Run: headless pygame with SDL's dummy video driver; simulated clock (each Clock.tick advances the game by its frame time, no real sleeping); random seed 0; keys injected as events and as key.get_pressed() state; mouse plan: one left click at the window centre at the start of phase 2, then a move to the lower-right quarter at the start of phase 3.
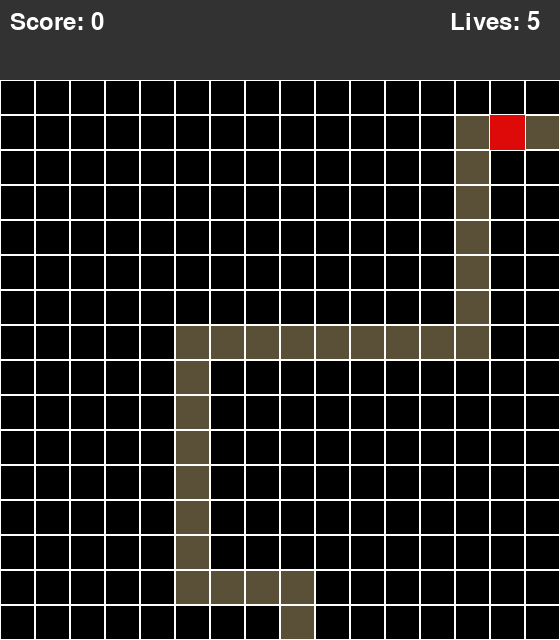
Frame 1 of 4 · flips 1–60 · no input
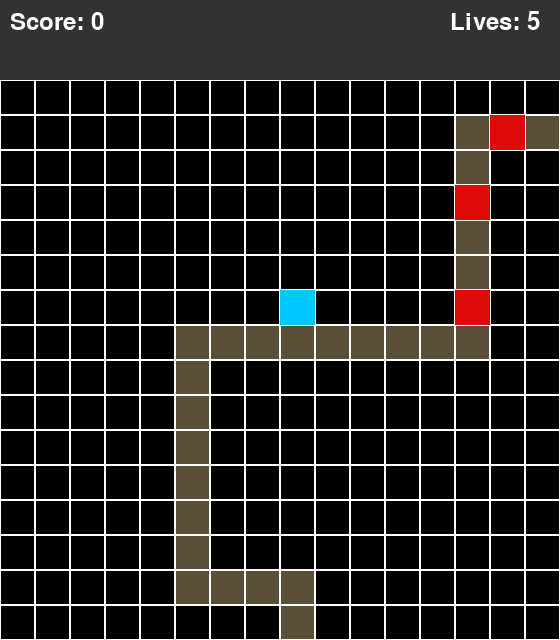
Frame 2 of 4 · flips 61–180 · clicked the window centre · tapped SPACE, RETURN · held RIGHT (→), D
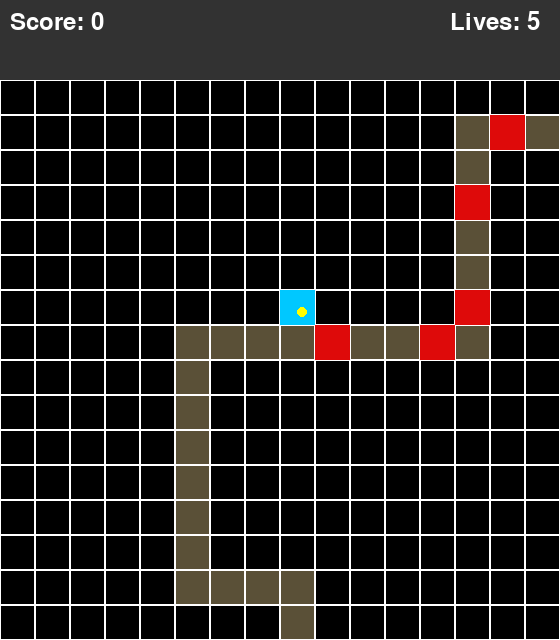
Frame 3 of 4 · flips 181–300 · moved the mouse to the lower-right quarter · held DOWN (↓), S
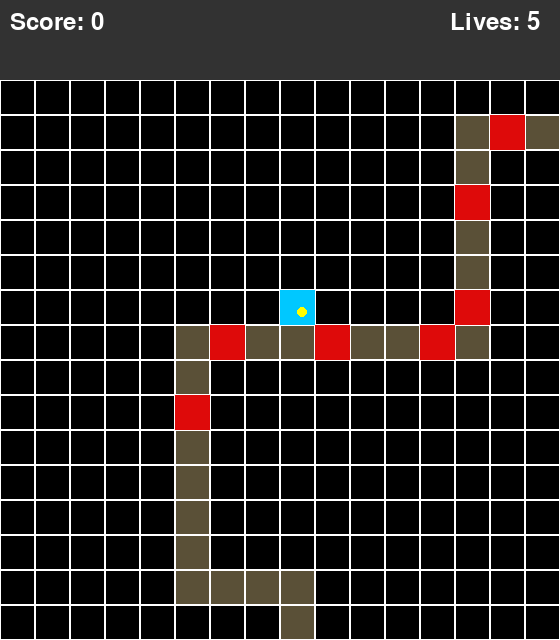
Frame 4 of 4 · flips 301–420 · held LEFT (←), A, UP (↑), W

The pygame program that drew these frames:

import pygame
import sys
import random

# Grid and window setup
ROWS = 16
COLS = 16
CELL_SIZE = 35
SIDES = COLS * CELL_SIZE
UI_HEIGHT = 80
# Colors
WHITE = (255, 255, 255)
BLACK = (0, 0, 0)
LIGHT_BLACK=(50,50,50)
ENEMY_COLOR = (222, 10, 10)
TOWER_COLOR = (0, 200, 255)
BULLET_COLOR = (255, 255, 0)
PATH_COLOR = (90, 80, 55)  # soft brown

def generate_enemy_path():
    sides = ['top', 'bottom', 'left', 'right']
    start_side = random.choice(sides)
    end_side = random.choice([s for s in sides if s != start_side])

    def random_point_on(side):
        if side == 'top':
            return (0, random.randint(0, COLS - 1))
        elif side == 'bottom':
            return (ROWS - 1, random.randint(0, COLS - 1))
        elif side == 'left':
            return (random.randint(0, ROWS - 1), 0)
        elif side == 'right':
            return (random.randint(0, ROWS - 1), COLS - 1)

    start = random_point_on(start_side)
    end = random_point_on(end_side)

    bend_count = random.choice([1, 2])
    bends = []
    for _ in range(bend_count):
        bend = (random.randint(1, ROWS - 2), random.randint(1, COLS - 2))
        bends.append(bend)

    points = [start] + bends + [end]

    path = []
    for i in range(len(points) - 1):
        curr = points[i]
        next_p = points[i + 1]
        temp_path = []

        row1, col1 = curr
        row2, col2 = next_p

        if col1 != col2:
            step = 1 if col2 > col1 else -1
            for c in range(col1, col2 + step, step):
                temp_path.append((row1, c))
        if row1 != row2:
            step = 1 if row2 > row1 else -1
            for r in range(row1 + step, row2 + step, step):
                temp_path.append((r, col2))

        path += temp_path

    return path

ENEMY_PATH = generate_enemy_path()


# Class for enemies
class Enemy:
    def __init__(self, path):
        self.path = path
        self.pos_index = 0
        self.row, self.col = path[0]
        self.hp = 3  # Hit points

    def move(self):
        if self.pos_index < len(self.path) - 1:
            self.pos_index += 1
            self.row, self.col = self.path[self.pos_index]
        else:
            # Reached the end of the path
            self.row = None
            self.col = None

    def is_alive(self):
        return self.hp > 0


# Class for bullets
class Bullet:
    def __init__(self, tower_pos, target_enemy):
        self.x = tower_pos[1] * CELL_SIZE + CELL_SIZE // 2
        self.y = tower_pos[0] * CELL_SIZE + CELL_SIZE // 2 + UI_HEIGHT
        self.target = target_enemy
        self.speed = 8

    def move(self):
        if not self.target.is_alive():
            return True  # Bullet disappears if target is dead

        target_x = self.target.col * CELL_SIZE + CELL_SIZE // 2
        target_y = self.target.row * CELL_SIZE + CELL_SIZE // 2 + UI_HEIGHT

        dx = target_x - self.x
        dy = target_y - self.y

        distance = (dx ** 2 + dy ** 2) ** 0.5

        if distance < self.speed or distance == 0:
            # Hit the target
            self.target.hp -= 1
            return True  # Bullet is removed
        else:
            # Move the bullet closer to the target
            self.x += self.speed * dx / distance
            self.y += self.speed * dy / distance
            return False


# Draw grid lines
def draw_grid(screen):
    for row in range(ROWS):
        for col in range(COLS):
            pygame.draw.rect(
                screen,
                WHITE,
                (col * CELL_SIZE, row * CELL_SIZE + UI_HEIGHT, CELL_SIZE, CELL_SIZE),
                1
            )

def draw_text(screen, text,x,y,font,color=WHITE):
    text_surface= font.render(text,True,color)
    screen.blit(text_surface, (x, y))
# Main game loop
def main():
    pygame.init()
    screen = pygame.display.set_mode((SIDES, SIDES + UI_HEIGHT))
    pygame.display.set_caption("Tower Defense - v3")
    score=0
    lives=5
    font = pygame.font.SysFont("Impact", 36)
    clock = pygame.time.Clock()
    running = True

    tower_positions = []
    TOWER_RANGE = 2

    enemies = []
    bullets = []

    spawn_timer = 0
    spawn_interval = 60  # frames (~1 second)

    enemy_move_timer = 0
    enemy_move_interval = 20  # move every 20 frames

    tower_cooldowns = {}  # (row, col): cooldown value
    tower_fire_interval = 30  # frames between shots

    while running:
        screen.fill(BLACK)
        pygame.draw.rect(screen, LIGHT_BLACK, (0, 0, SIDES, UI_HEIGHT))
        for row, col in ENEMY_PATH:
                pygame.draw.rect(
                screen,
                PATH_COLOR,
                (col * CELL_SIZE, row * CELL_SIZE + UI_HEIGHT, CELL_SIZE, CELL_SIZE)
            )
        draw_grid(screen)

        # Handle events like closing window or clicking
        for event in pygame.event.get():
            if event.type == pygame.QUIT:
                running = False

            elif event.type == pygame.MOUSEBUTTONDOWN:
                mouse_x, mouse_y = pygame.mouse.get_pos()
                mouse_y -= UI_HEIGHT 
                
                if mouse_y < 0:
                     continue  # Click was on the UI, ignore
                col = mouse_x // CELL_SIZE
                row = mouse_y // CELL_SIZE

                if (row, col) not in tower_positions and (row, col) not in ENEMY_PATH:
                    tower_positions.append((row, col))
                    print(f"Placed tower at ({row}, {col})")

        # Draw towers
        for t_row, t_col in tower_positions:
            pygame.draw.rect(
                screen,
                TOWER_COLOR,
                (t_col * CELL_SIZE, t_row * CELL_SIZE+ UI_HEIGHT, CELL_SIZE, CELL_SIZE)
            )

        # Spawn new enemy every few seconds
        spawn_timer += 1
        if spawn_timer >= spawn_interval:
            enemies.append(Enemy(ENEMY_PATH))
            spawn_timer = 0

        # Move enemies slowly (not every frame)
        enemy_move_timer += 1
        if enemy_move_timer >= enemy_move_interval:
            for enemy in enemies:
                if enemy.is_alive():
                    enemy.move()
            enemy_move_timer = 0

        # Draw enemies
        for enemy in enemies[:]:
            if enemy.is_alive():
                if enemy.row is not None:
                    pygame.draw.rect(
                        screen,
                        ENEMY_COLOR,
                        (enemy.col * CELL_SIZE, enemy.row * CELL_SIZE+ UI_HEIGHT, CELL_SIZE, CELL_SIZE)
                    )
                else:
                    if enemy.row is None:
                        lives -= 1
                        print("Enemy reached the end! Lives left:", lives)
                        enemies.remove(enemy)
  # Reached end
            else:
                score += 1
                print("Enemy destroyed! Score:", score)
                enemies.remove(enemy) # Killed

        # Towers shoot bullets at enemies in range
        for tower in tower_positions:
            # Increase cooldown
            tower_cooldowns[tower] = tower_cooldowns.get(tower, 0) + 1

            # If tower is ready to fire
            if tower_cooldowns[tower] >= tower_fire_interval:
                t_row, t_col = tower

                for enemy in enemies:
                    if enemy.is_alive():
                        dist = abs(enemy.row - t_row) + abs(enemy.col - t_col)
                        if dist <= TOWER_RANGE:
                            bullets.append(Bullet((t_row, t_col), enemy))
                            tower_cooldowns[tower] = 0
                            break

        # Move and draw bullets
        for bullet in bullets[:]:
            hit = bullet.move()
            if hit:
                bullets.remove(bullet)
            else:
                pygame.draw.circle(
                    screen,
                    BULLET_COLOR,
                    (int(bullet.x), int(bullet.y)),
                    5
                )
        draw_text(screen, f"Score: {score}", 10, 10,font)
        draw_text(screen, f"Lives: {lives}", 450, 10, font)
        pygame.display.flip()
        clock.tick(60)  # 60 FPS
        if lives <= 0:
            print("Game Over!")
            running = False


    pygame.quit()
    sys.exit()


# Start the game
if __name__ == "__main__":
    main()
